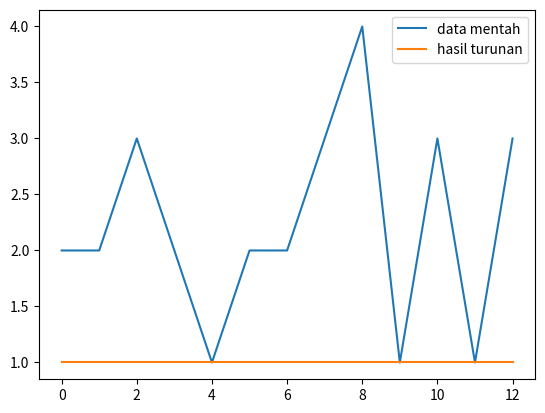

Write the Python code that produced this figure.
import matplotlib.pyplot as plt
class NumericalDifferentiation:
    def __init__(self, function, h=1e-5):
        self.function = function
        self.h = h

    def calculate_derivative(self, x):
        # Metode numerik untuk menghitung turunan menggunakan perbedaan terpusat
        derivative = (self.function(x + self.h) - self.function(x - self.h)) / (2 * self.h)
        return derivative

# Contoh penggunaan
def example_function(x):
    return x

numerical_diff = NumericalDifferentiation(example_function)

r = [2, 2, 3, 2, 1, 2, 2, 3, 4, 1, 3, 1, 3]
derivatives = [numerical_diff.calculate_derivative(x) for x in r]


plt.plot(r,label='data mentah')
plt.plot(derivatives, label='hasil turunan')
plt.legend()
plt.show()